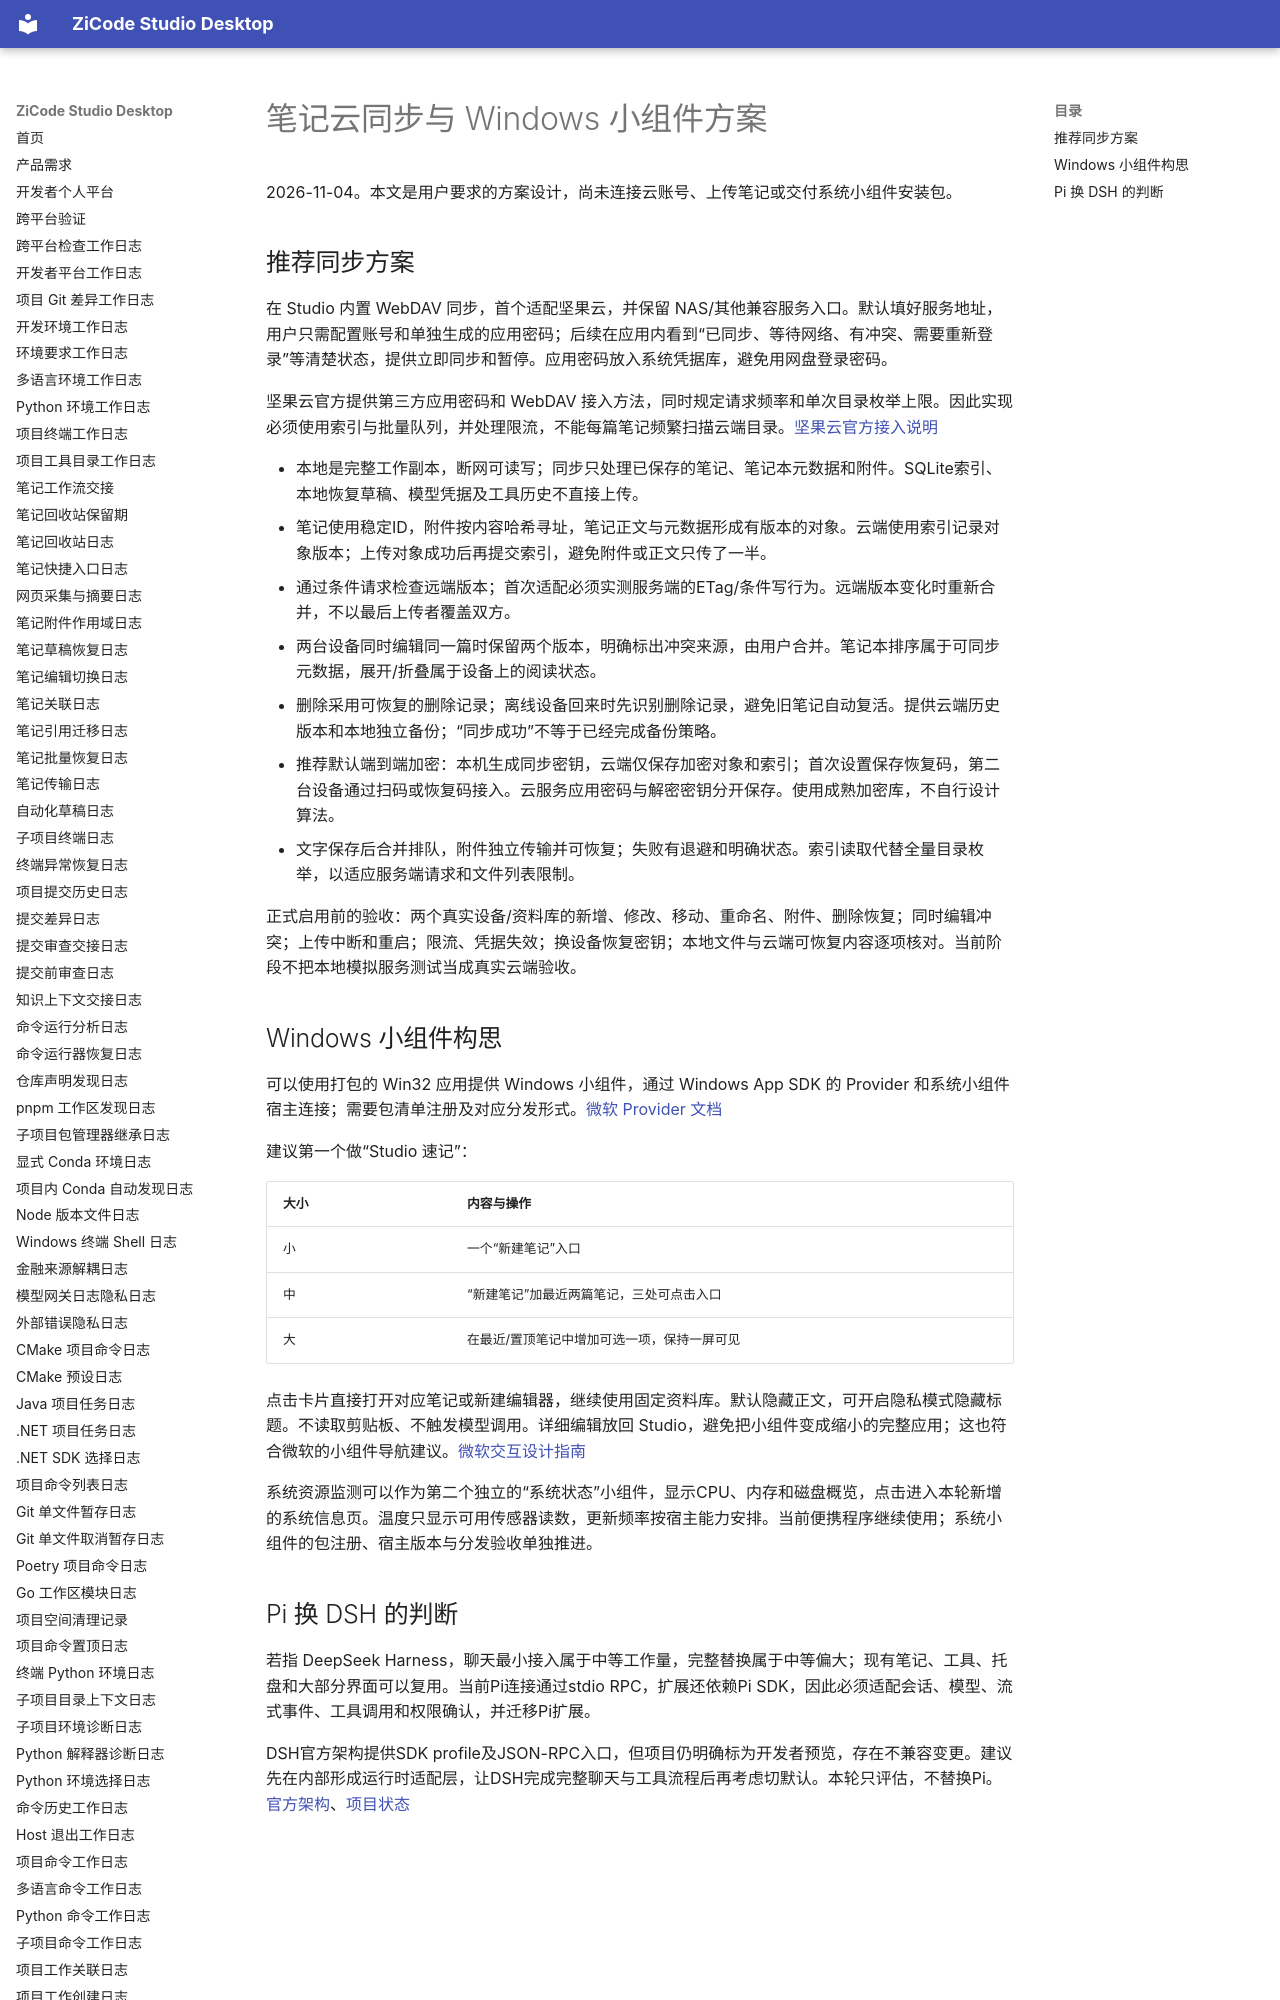

repository: ax2/zicode-studio-desktop · page: iterations/2026-11-04-notes-sync-and-widgets-plan/index.html · generator: mkdocs

# 笔记云同步与 Windows 小组件方案

2026-11-04。本文是用户要求的方案设计，尚未连接云账号、上传笔记或交付系统小组件安装包。

## 推荐同步方案

在 Studio 内置 WebDAV 同步，首个适配坚果云，并保留 NAS/其他兼容服务入口。默认填好服务地址，用户只需配置账号和单独生成的应用密码；后续在应用内看到“已同步、等待网络、有冲突、需要重新登录”等清楚状态，提供立即同步和暂停。应用密码放入系统凭据库，避免用网盘登录密码。

坚果云官方提供第三方应用密码和 WebDAV 接入方法，同时规定请求频率和单次目录枚举上限。因此实现必须使用索引与批量队列，并处理限流，不能每篇笔记频繁扫描云端目录。[坚果云官方接入说明](https://help.jianguoyun.com/?p=2064)

- 本地是完整工作副本，断网可读写；同步只处理已保存的笔记、笔记本元数据和附件。SQLite索引、本地恢复草稿、模型凭据及工具历史不直接上传。
- 笔记使用稳定ID，附件按内容哈希寻址，笔记正文与元数据形成有版本的对象。云端使用索引记录对象版本；上传对象成功后再提交索引，避免附件或正文只传了一半。
- 通过条件请求检查远端版本；首次适配必须实测服务端的ETag/条件写行为。远端版本变化时重新合并，不以最后上传者覆盖双方。
- 两台设备同时编辑同一篇时保留两个版本，明确标出冲突来源，由用户合并。笔记本排序属于可同步元数据，展开/折叠属于设备上的阅读状态。
- 删除采用可恢复的删除记录；离线设备回来时先识别删除记录，避免旧笔记自动复活。提供云端历史版本和本地独立备份；“同步成功”不等于已经完成备份策略。
- 推荐默认端到端加密：本机生成同步密钥，云端仅保存加密对象和索引；首次设置保存恢复码，第二台设备通过扫码或恢复码接入。云服务应用密码与解密密钥分开保存。使用成熟加密库，不自行设计算法。
- 文字保存后合并排队，附件独立传输并可恢复；失败有退避和明确状态。索引读取代替全量目录枚举，以适应服务端请求和文件列表限制。

正式启用前的验收：两个真实设备/资料库的新增、修改、移动、重命名、附件、删除恢复；同时编辑冲突；上传中断和重启；限流、凭据失效；换设备恢复密钥；本地文件与云端可恢复内容逐项核对。当前阶段不把本地模拟服务测试当成真实云端验收。
